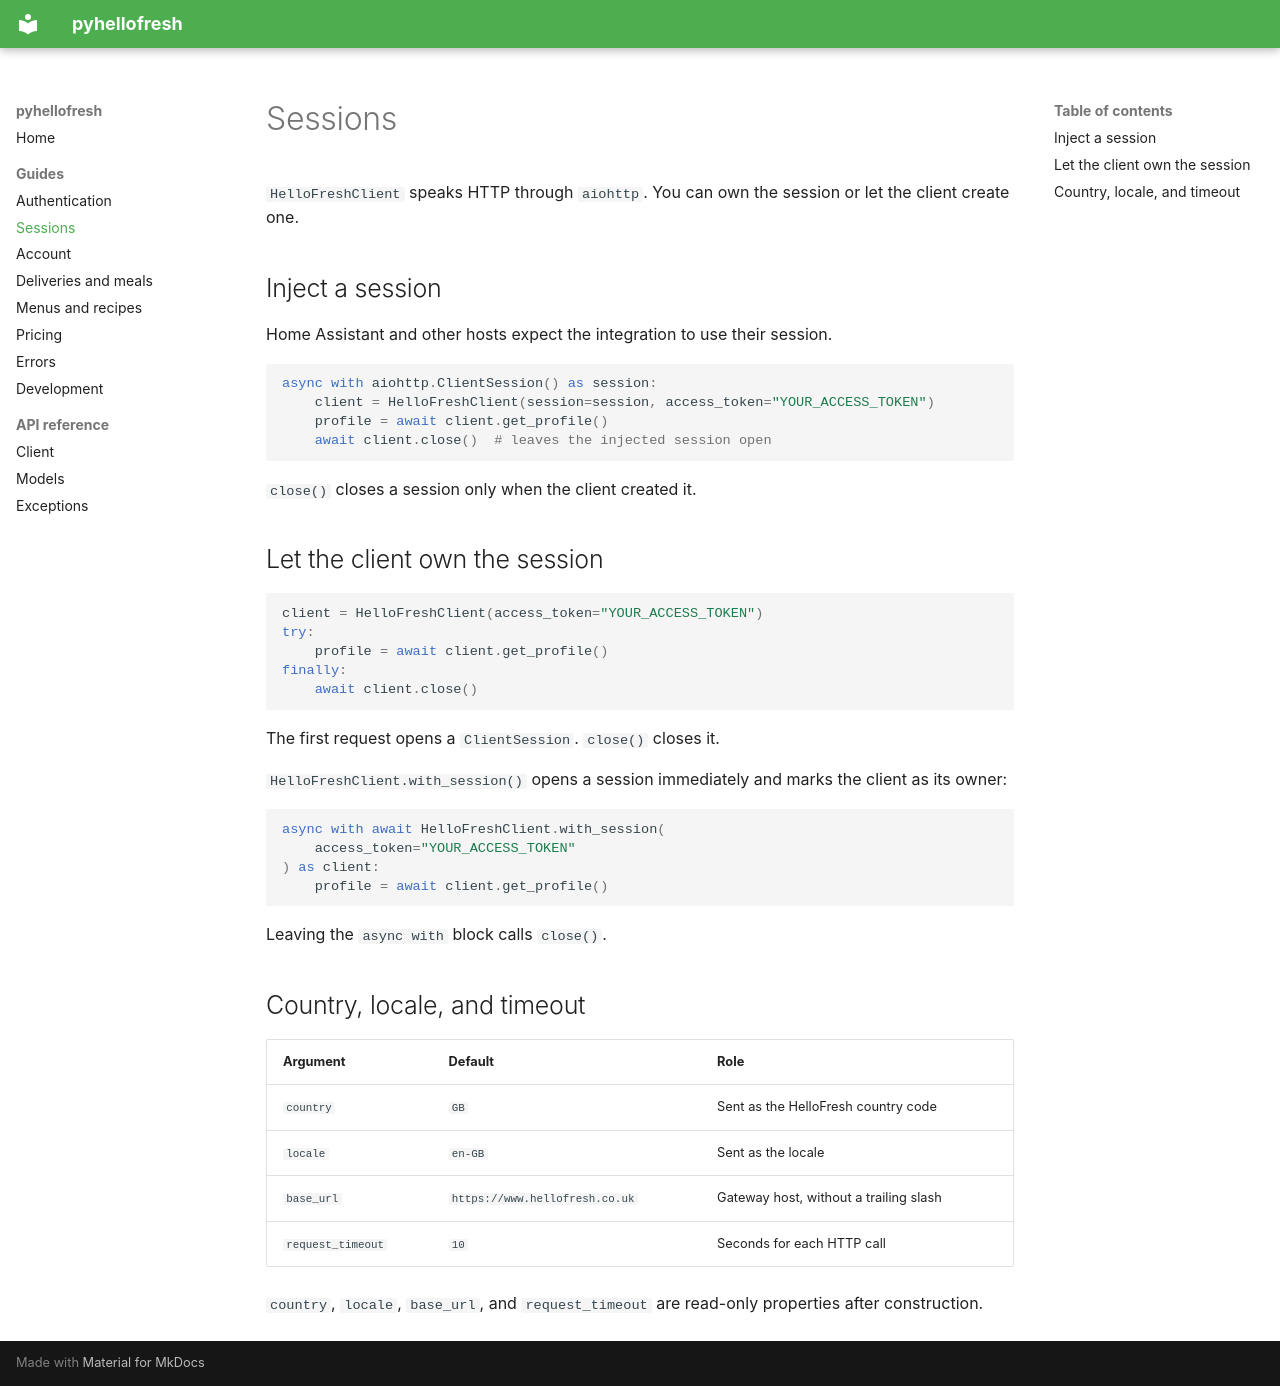

repository: pantherale0/pyhellofresh · page: sessions/index.html · generator: mkdocs

# Sessions

`HelloFreshClient` speaks HTTP through `aiohttp`. You can own the session or let the client create one.

## Inject a session

Home Assistant and other hosts expect the integration to use their session.

```python
async with aiohttp.ClientSession() as session:
    client = HelloFreshClient(session=session, access_token="YOUR_ACCESS_TOKEN")
    profile = await client.get_profile()
    await client.close()  # leaves the injected session open
```

`close()` closes a session only when the client created it.

## Let the client own the session

```python
client = HelloFreshClient(access_token="YOUR_ACCESS_TOKEN")
try:
    profile = await client.get_profile()
finally:
    await client.close()
```

The first request opens a `ClientSession`. `close()` closes it.

`HelloFreshClient.with_session()` opens a session immediately and marks the client as its owner:

```python
async with await HelloFreshClient.with_session(
    access_token="YOUR_ACCESS_TOKEN"
) as client:
    profile = await client.get_profile()
```

Leaving the `async with` block calls `close()`.

## Country, locale, and timeout

| Argument | Default | Role |
| --- | --- | --- |
| `country` | `GB` | Sent as the HelloFresh country code |
| `locale` | `en-GB` | Sent as the locale |
| `base_url` | `https://www.hellofresh.co.uk` | Gateway host, without a trailing slash |
| `request_timeout` | `10` | Seconds for each HTTP call |

`country`, `locale`, `base_url`, and `request_timeout` are read-only properties after construction.
